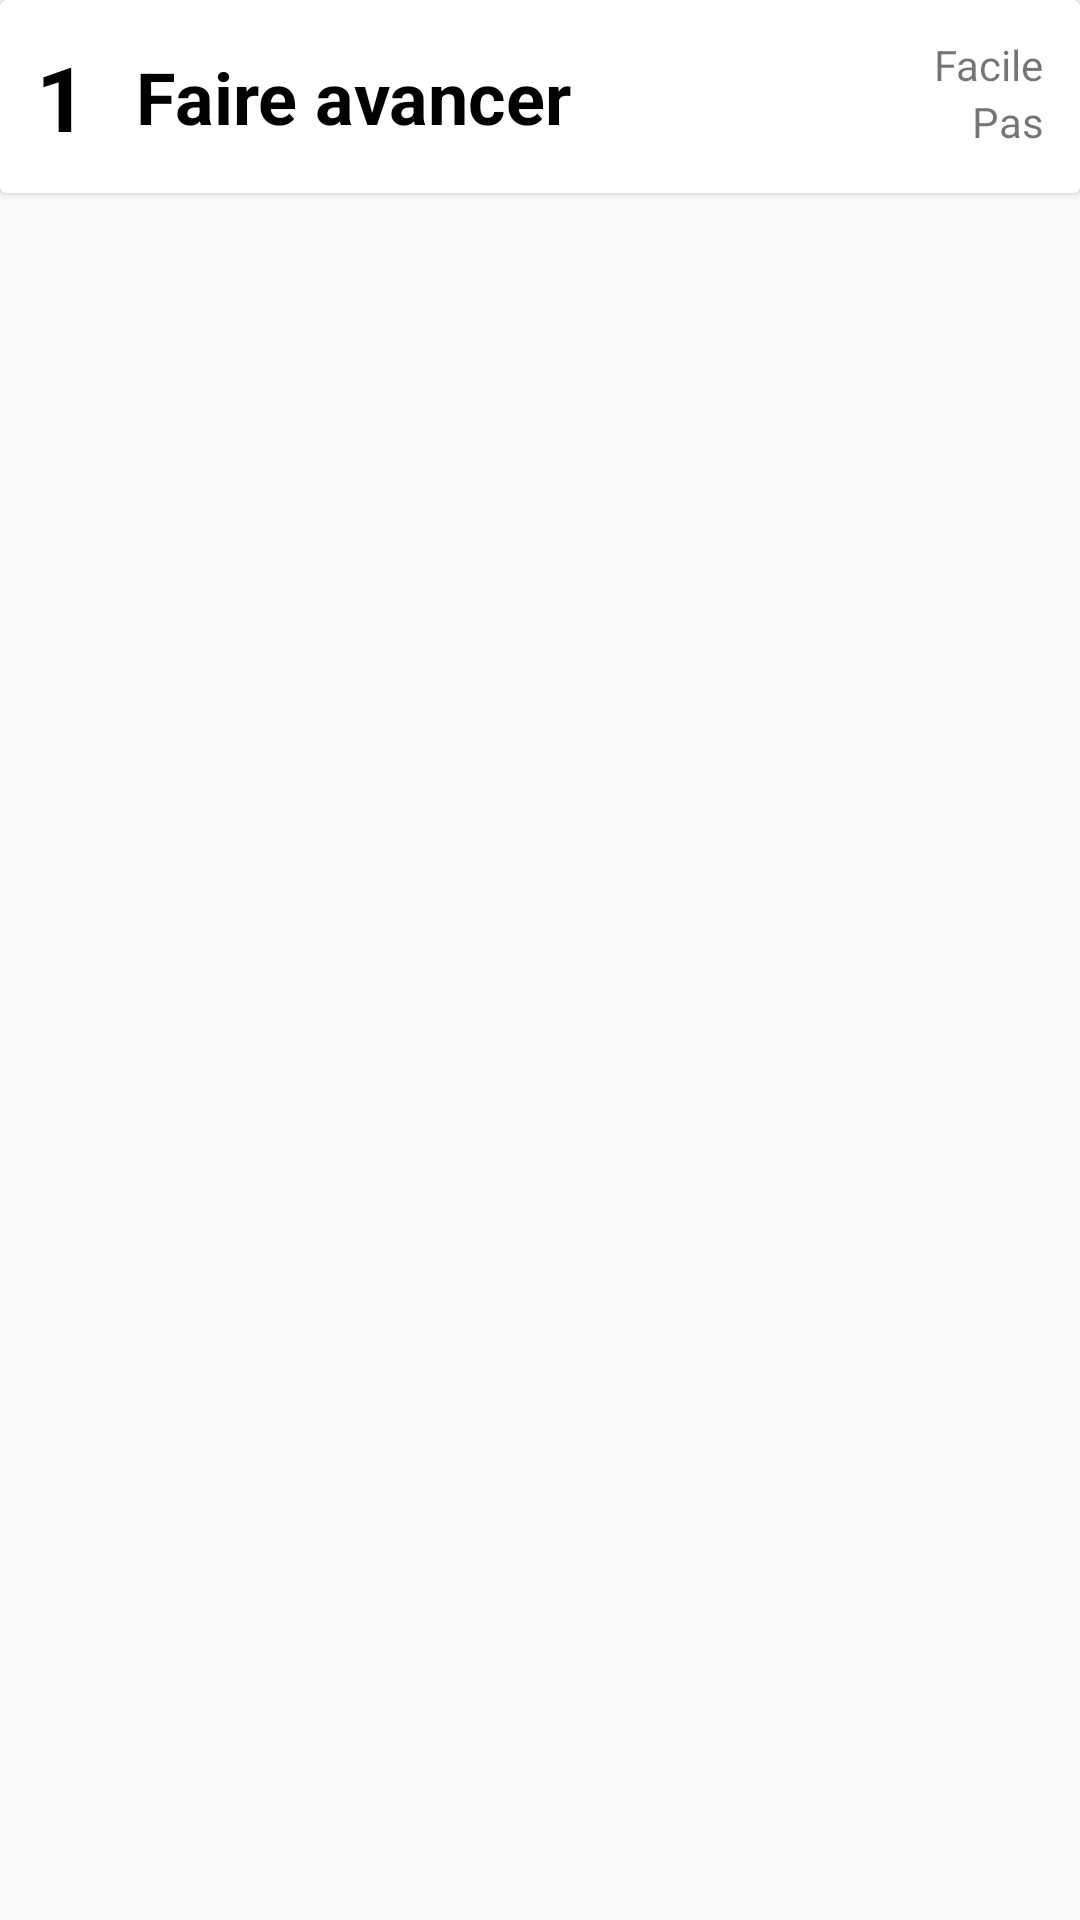

Android layout source for this screen:
<!-- AndroidManifest.xml: application theme Theme.HorseExercises -->
<!-- res/layout/my_row.xml -->
<?xml version="1.0" encoding="utf-8"?>

<androidx.constraintlayout.widget.ConstraintLayout
    xmlns:android="http://schemas.android.com/apk/res/android"
    xmlns:app="http://schemas.android.com/apk/res-auto"
    xmlns:tools="http://schemas.android.com/tools"
    android:layout_width="match_parent"
    android:layout_height="wrap_content">

    <androidx.cardview.widget.CardView
        android:layout_width="match_parent"
        android:layout_height="wrap_content" >

        <androidx.constraintlayout.widget.ConstraintLayout
            android:layout_width="match_parent"
            android:layout_height="wrap_content"
            android:padding="12dp">

            <TextView
                android:id="@+id/id_text"
                android:layout_width="wrap_content"
                android:layout_height="wrap_content"
                android:text="1"
                android:textSize="30sp"
                android:textStyle="bold"
                android:textColor="@color/black"
                app:layout_constraintBottom_toBottomOf="parent"
                app:layout_constraintStart_toStartOf="parent"
                app:layout_constraintTop_toTopOf="parent" />

            <TextView
                android:id="@+id/name_text"
                android:layout_width="wrap_content"
                android:layout_height="wrap_content"
                android:layout_marginStart="16dp"
                android:text="Faire avancer"
                android:textSize="24sp"
                android:textStyle="bold"
                android:textColor="@color/black"
                app:layout_constraintBottom_toBottomOf="@+id/id_text"
                app:layout_constraintStart_toEndOf="@+id/id_text"
                app:layout_constraintTop_toTopOf="@+id/id_text" />

            <TextView
                android:id="@+id/level_text"
                android:layout_width="wrap_content"
                android:layout_height="wrap_content"
                android:text="Facile"
                app:layout_constraintEnd_toEndOf="parent"
                app:layout_constraintTop_toTopOf="parent" />

            <TextView
                android:id="@+id/pace_text"
                android:layout_width="wrap_content"
                android:layout_height="wrap_content"
                android:text="Pas"
                app:layout_constraintEnd_toEndOf="parent"
                app:layout_constraintTop_toBottomOf="@+id/level_text" />
        </androidx.constraintlayout.widget.ConstraintLayout>
    </androidx.cardview.widget.CardView>
</androidx.constraintlayout.widget.ConstraintLayout>
<!-- resources referenced by this layout -->
<resources>
  <color name="black">#FF000000</color>
  <style name="Theme.HorseExercises" parent="Theme.MaterialComponents.DayNight.NoActionBar.Bridge">
          
          <item name="colorPrimary">@color/red_500</item>
          <item name="colorPrimaryVariant">@color/red_700</item>
          <item name="colorOnPrimary">@color/white</item>
          
          <item name="colorSecondary">@color/teal_200</item>
          <item name="colorSecondaryVariant">@color/teal_700</item>
          <item name="colorOnSecondary">@color/black</item>
          
          <item name="android:statusBarColor" tools:targetApi="l">?attr/colorPrimaryVariant</item>
          
      </style>
  <color name="red_500">#900c3f</color>
  <color name="red_700">#6B072E</color>
  <color name="white">#FFFFFFFF</color>
  <color name="teal_200">#FF03DAC5</color>
  <color name="teal_700">#FF018786</color>
</resources>
